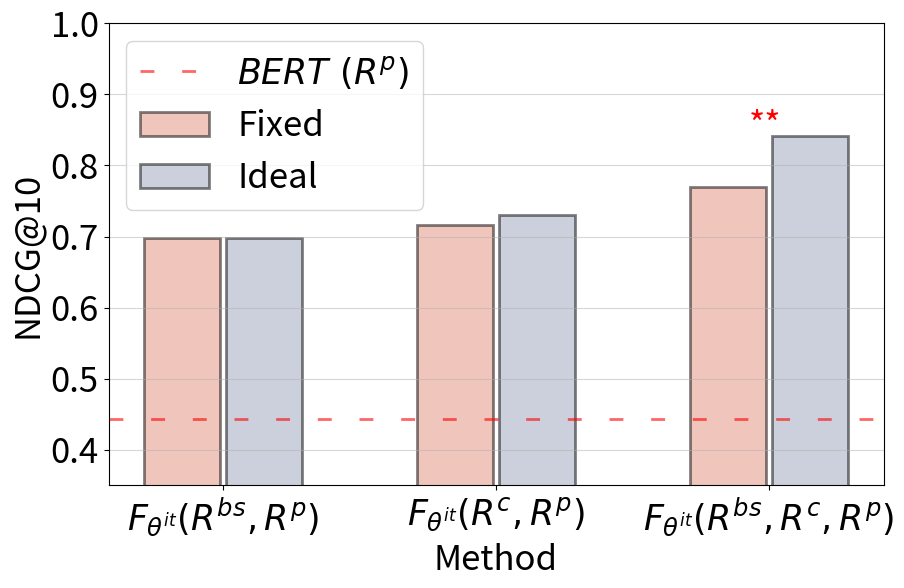

The script that saved this image: (Note: this script raises an exception after producing the figure.)
import matplotlib.pyplot as plt
import seaborn as sns

def RDR_run():
    name_list = [r'$F_{\theta^{it}}(R^{bs},R^p)$',r'$F_{\theta^{it}}(R^{c},R^p)$',r'$F_{\theta^{it}}(R^{bs},R^c,R^p)$']
    num_list = [0.6973,0.7161,0.7693]
    err1=[0.2790,0.2668,0.2200]
    num_list1 =  [0.6973,0.7299,0.8413]
    err2=[0.2783,0.2668,0.2064]
    x =list(range(len(num_list)))
    total_width, n = 0.6, 2
    width = total_width / n
    # 绘制网格,alpha设置透明度
    # CEDFEF 92C2DD 4995C6 1663A9
    fig, ax1= plt.subplots(nrows=1, ncols=1, figsize=(10, 6), sharey=True)
    plt.ylim(0.35,1.0)
    plt.xlabel("Models",fontsize = 25)
    plt.ylabel("NDCG@10",fontsize = 25)
    plt.xlabel("Method")
    plt.ylabel("NDCG@10")
    plt.grid(alpha=0.5,axis='y')
    colors = ['#9BA3BA','#e38c7a', '#C89598']
    plt.bar(x, num_list, width=width-0.02, label='Fixed',fc = colors[1], alpha=0.5, linewidth = 2, edgecolor = 'black', ) # 
    for i in range(len(x)):
        x[i] = x[i] + width / 2
    plt.bar(x, num_list1, width=0, tick_label = name_list,fc = colors[1], alpha=0.8)
    for i in range(len(x)):
        x[i] = x[i] + width / 2
    plt.text(x[2]-width * 0.75, num_list1[2], "**", color='red', fontsize=25)
    plt.bar(x, num_list1, width=width-0.02, label='Ideal',fc =colors[0], alpha=0.5, linewidth = 2, edgecolor = 'black',) #sns.color_palette("rocket_r")[1]
    # plt.fill_between(x, y+y_std, y-y_std, alpha=0.2) 

    # for i in range(len(x)):
    #     x[i] = x[i] + width
    # plt.bar(x, num_list_random, width=width, label='Random',tick_label = name_list,fc = sns.color_palette("light:b")[1], alpha=0.8)
    plt.axhline(0.4439,c="red", ls="--", lw=2, dashes=(5, 10), label='$BERT~(R^p)$',alpha=0.6)
    plt.legend(fontsize=25, ncol = 1, loc='upper left')
    plt.xticks(fontsize=25)
    plt.yticks(fontsize=25)
    plt.savefig('../results/rdr.png', bbox_inches='tight')
    plt.cla()

def UDR_run():
    fig, ax1= plt.subplots(nrows=1, ncols=1, figsize=(10, 6), sharey=True)
    name_list = [r'$QE^{F_{\theta^{it}}(R^{bs},R^p)}$',r'$QE^{F_{\theta^{it}}(R^{c},R^p)}$',r'$QE^{F_{\theta^{it}}(R^{bs},R^c,R^p)}$']
    num_list = [0.3374,0.3690,0.3747]
    err1=[0.2790,0.2668,0.2200]
    num_list1 =  [0.3671,0.3845,0.4463]
    err2=[0.2783,0.2668,0.2064]
    x =list(range(len(num_list)))
    total_width, n = 0.6, 2
    width = total_width / n
    # 绘制网格,alpha设置透明度
    #  92C2DD  1663A9
    plt.ylim(0.3,0.5)
    plt.yticks([0.3,0.35,0.4,0.45,0.5])
    plt.xlabel("Models",fontsize = 25)
    plt.ylabel("NDCG@10",fontsize = 25)
    plt.xlabel("Method")
    plt.grid(alpha=0.5,axis='y')
    colors = ['#9BA3BA','#e38c7a', '#C89598']
    plt.bar(x, num_list, width=width-0.02, label='Fixed',fc = colors[1],alpha=0.5, linewidth = 2, edgecolor = 'black',)
    for i in range(len(x)):
        x[i] = x[i] + width/2
    plt.bar(x, num_list1, width=0, tick_label = name_list,fc = colors[1], alpha=0.8,)
    for i in range(len(x)):
        x[i] = x[i] + width/2
    plt.bar(x, num_list1, width=width-0.02, label='Ideal',fc = colors[0], alpha=0.5,linewidth = 2, edgecolor = 'black',)
    # plt.fill_between(x, y+y_std, y-y_std, alpha=0.2) 

    # for i in range(len(x)):
    #     x[i] = x[i] + width
    # plt.bar(x, num_list_random, width=width, label='Random',tick_label = name_list,fc = sns.color_palette("light:b")[1], alpha=0.8)
    plt.axhline(0.3352,c="red", ls="--", lw=2, dashes=(5, 10), label='$BERT~(R^p)$',alpha=0.6)
    plt.legend(fontsize=25)
    plt.xticks(fontsize=25)
    plt.yticks(fontsize=25)
    plt.text(x[0]-width * 0.75, num_list1[0], "**", color='red', fontsize=25)
    plt.text(x[1]-width * 0.75, num_list1[1], "**", color='red', fontsize=25)
    plt.text(x[2]-width * 0.75, num_list1[2], "**", color='red', fontsize=25)
    plt.savefig('../results/udr.png', bbox_inches='tight')
    plt.cla()

if __name__ == '__main__':
    RDR_run()
    UDR_run()
